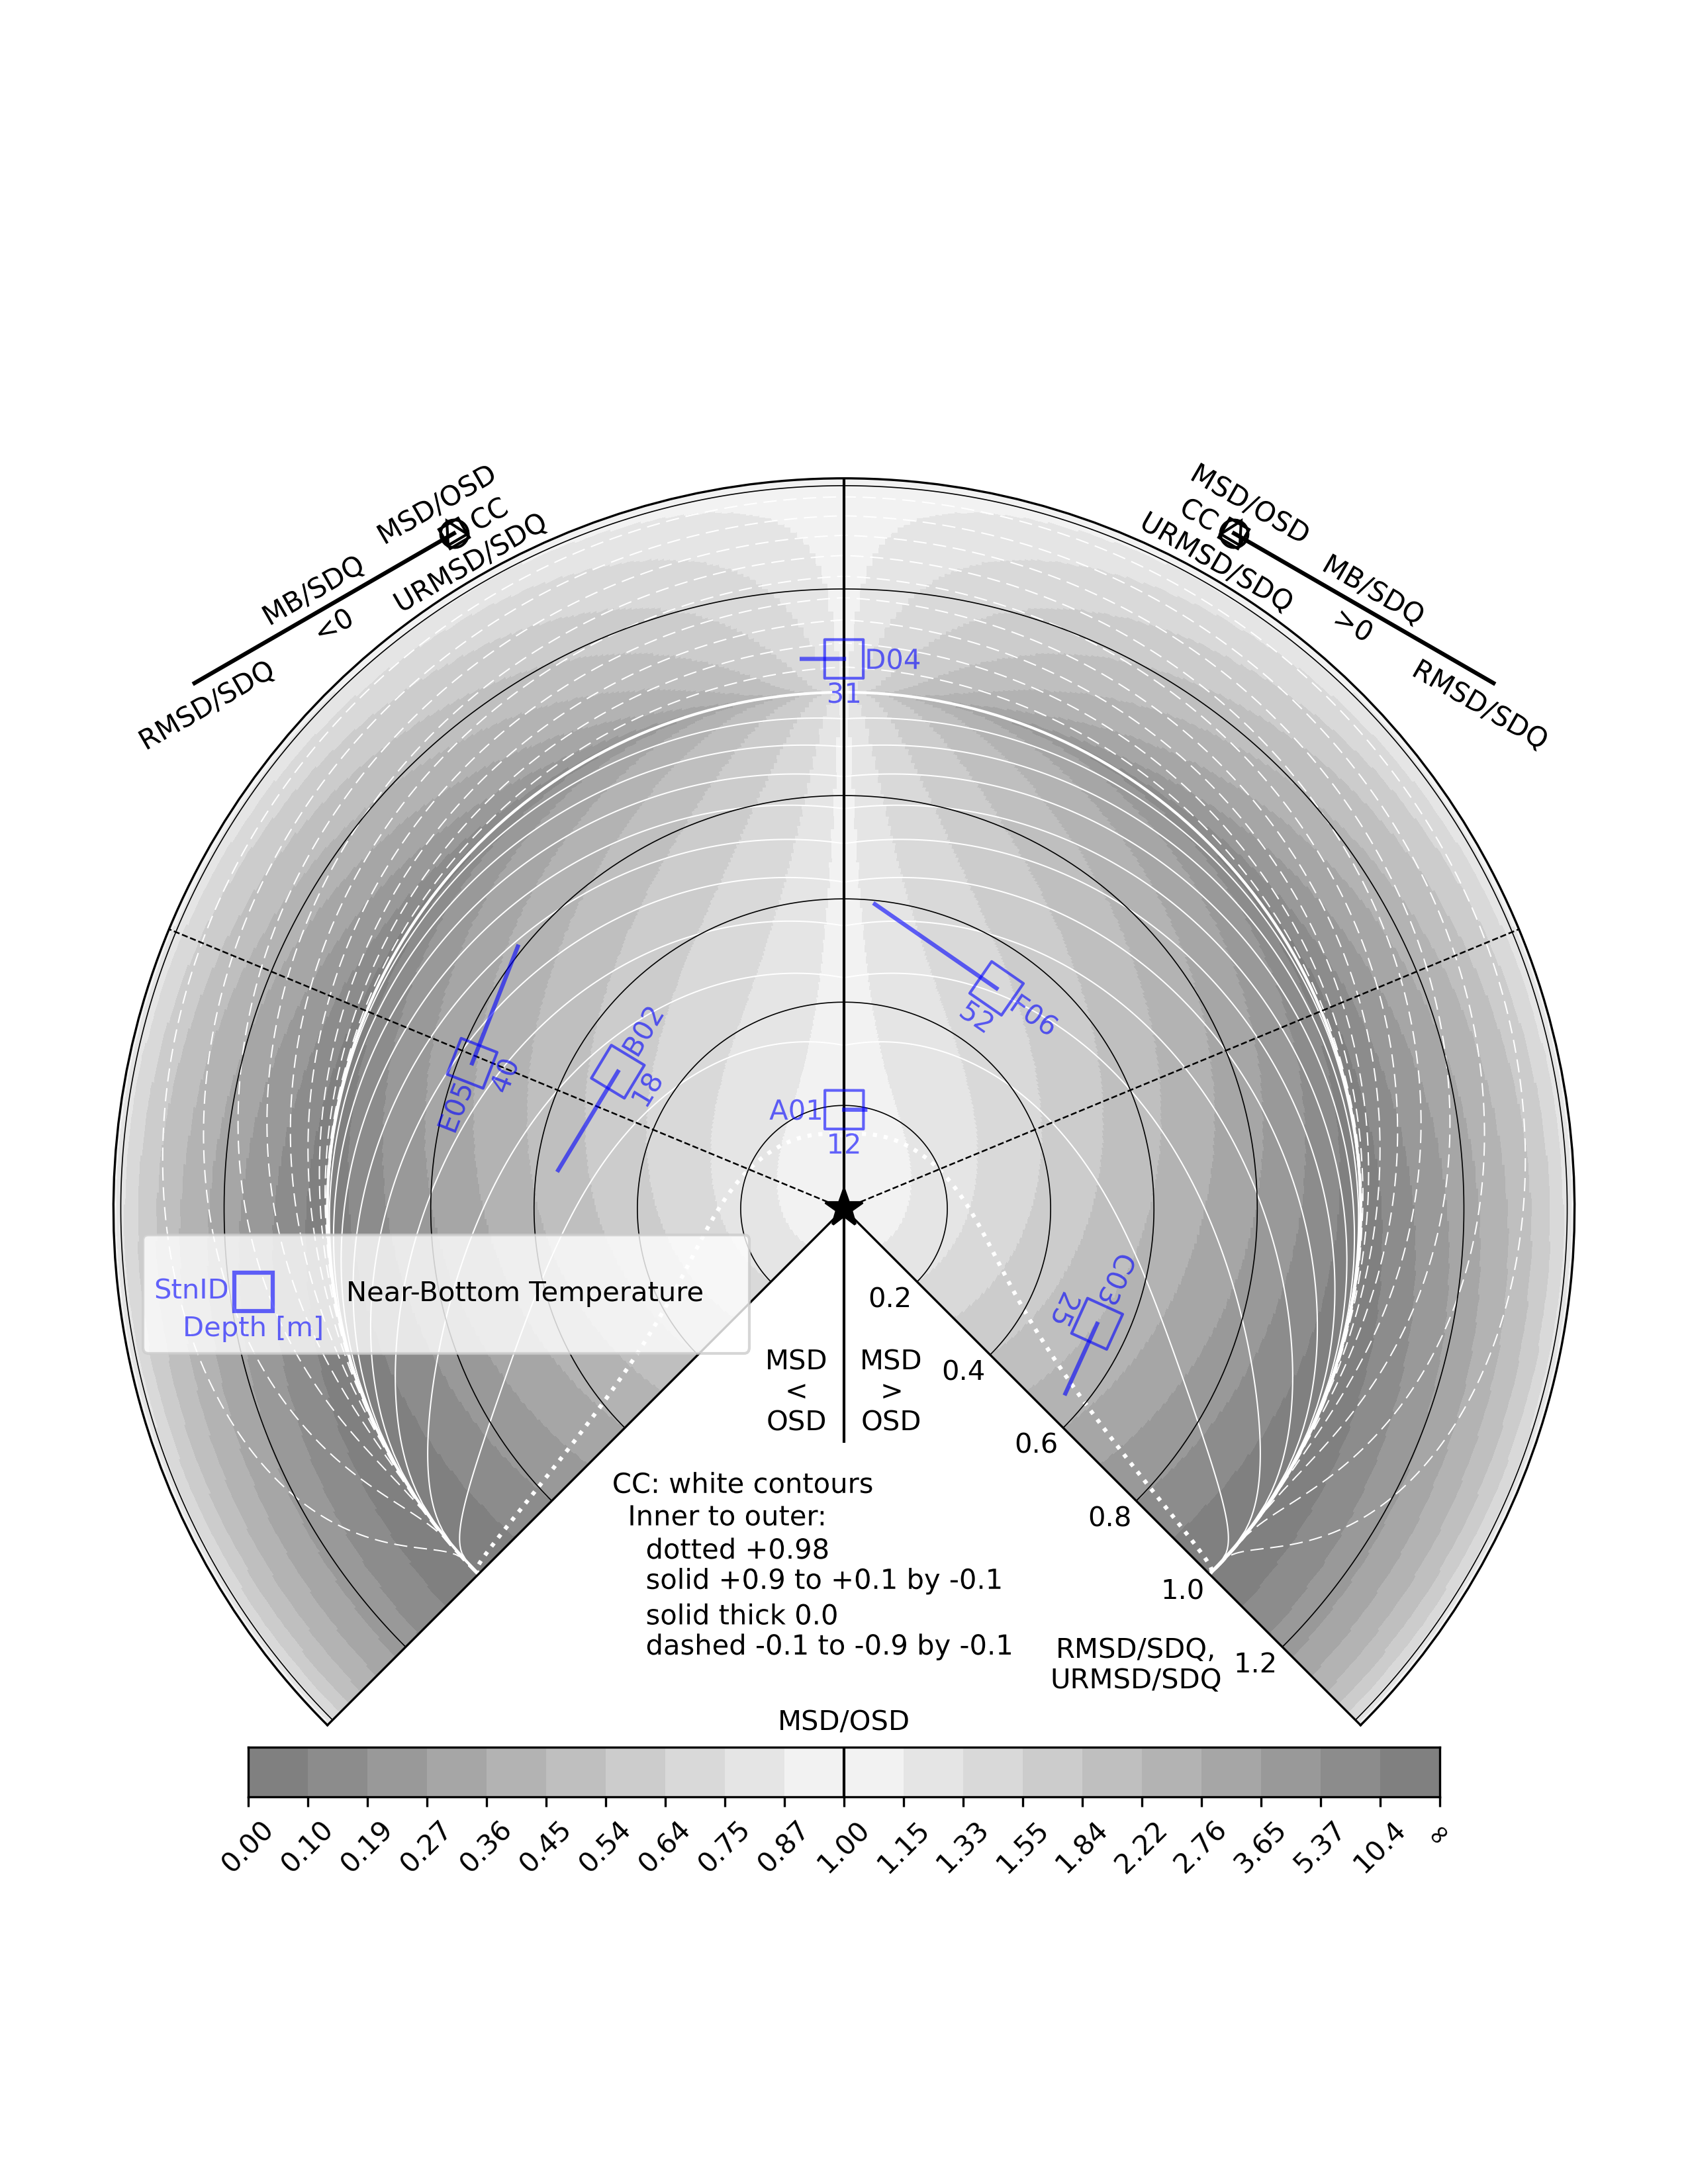

Recreate this plot in Python.
# Ex 3: Same as Ex 2, but: near-bottom temperature; two labels per markerstick; custom
# markerstick style; legend at lower left on polar axes.

"""Ex 3 of the README usage examples, with synthetic data (example_data.py)."""

from example_data import TempBottomMod, TempBottomObs, depth, stnslist

import multimetricdiagram as mmd

fig, ax_polar, _ = mmd.make_fig_axes()  # legend axes not used
style = {'marker': 's', 'color': 'b'}
for stn, z, mod, obs in zip(stnslist, depth, TempBottomMod, TempBottomObs):
    labels = [{'text': stn, 'position': 'beside'}, {'text': z, 'position': 'inside'}]
    mmd.add_markerstick(ax_polar, mmd.calculate_metrics(mod, obs),
                        markerstick_style=style, label_info=labels)
legend_labels = [{'text': 'StnID', 'position': 'beside'},
                 {'text': 'Depth [m]', 'position': 'inside'}]
legend_entry = {'label': 'Near-Bottom Temperature', 'markerstick_style': style,
                'label_info': legend_labels}
# legend inside the diagram: its upper-left corner at (0.02, 0.42), in fractions of ax_polar
mmd.add_labeledmarker_legend(ax_polar, legend_entry,
                             loc='upper left', bbox_to_anchor=(0.02, 0.42))
fig.savefig('example3.png', dpi=300)
